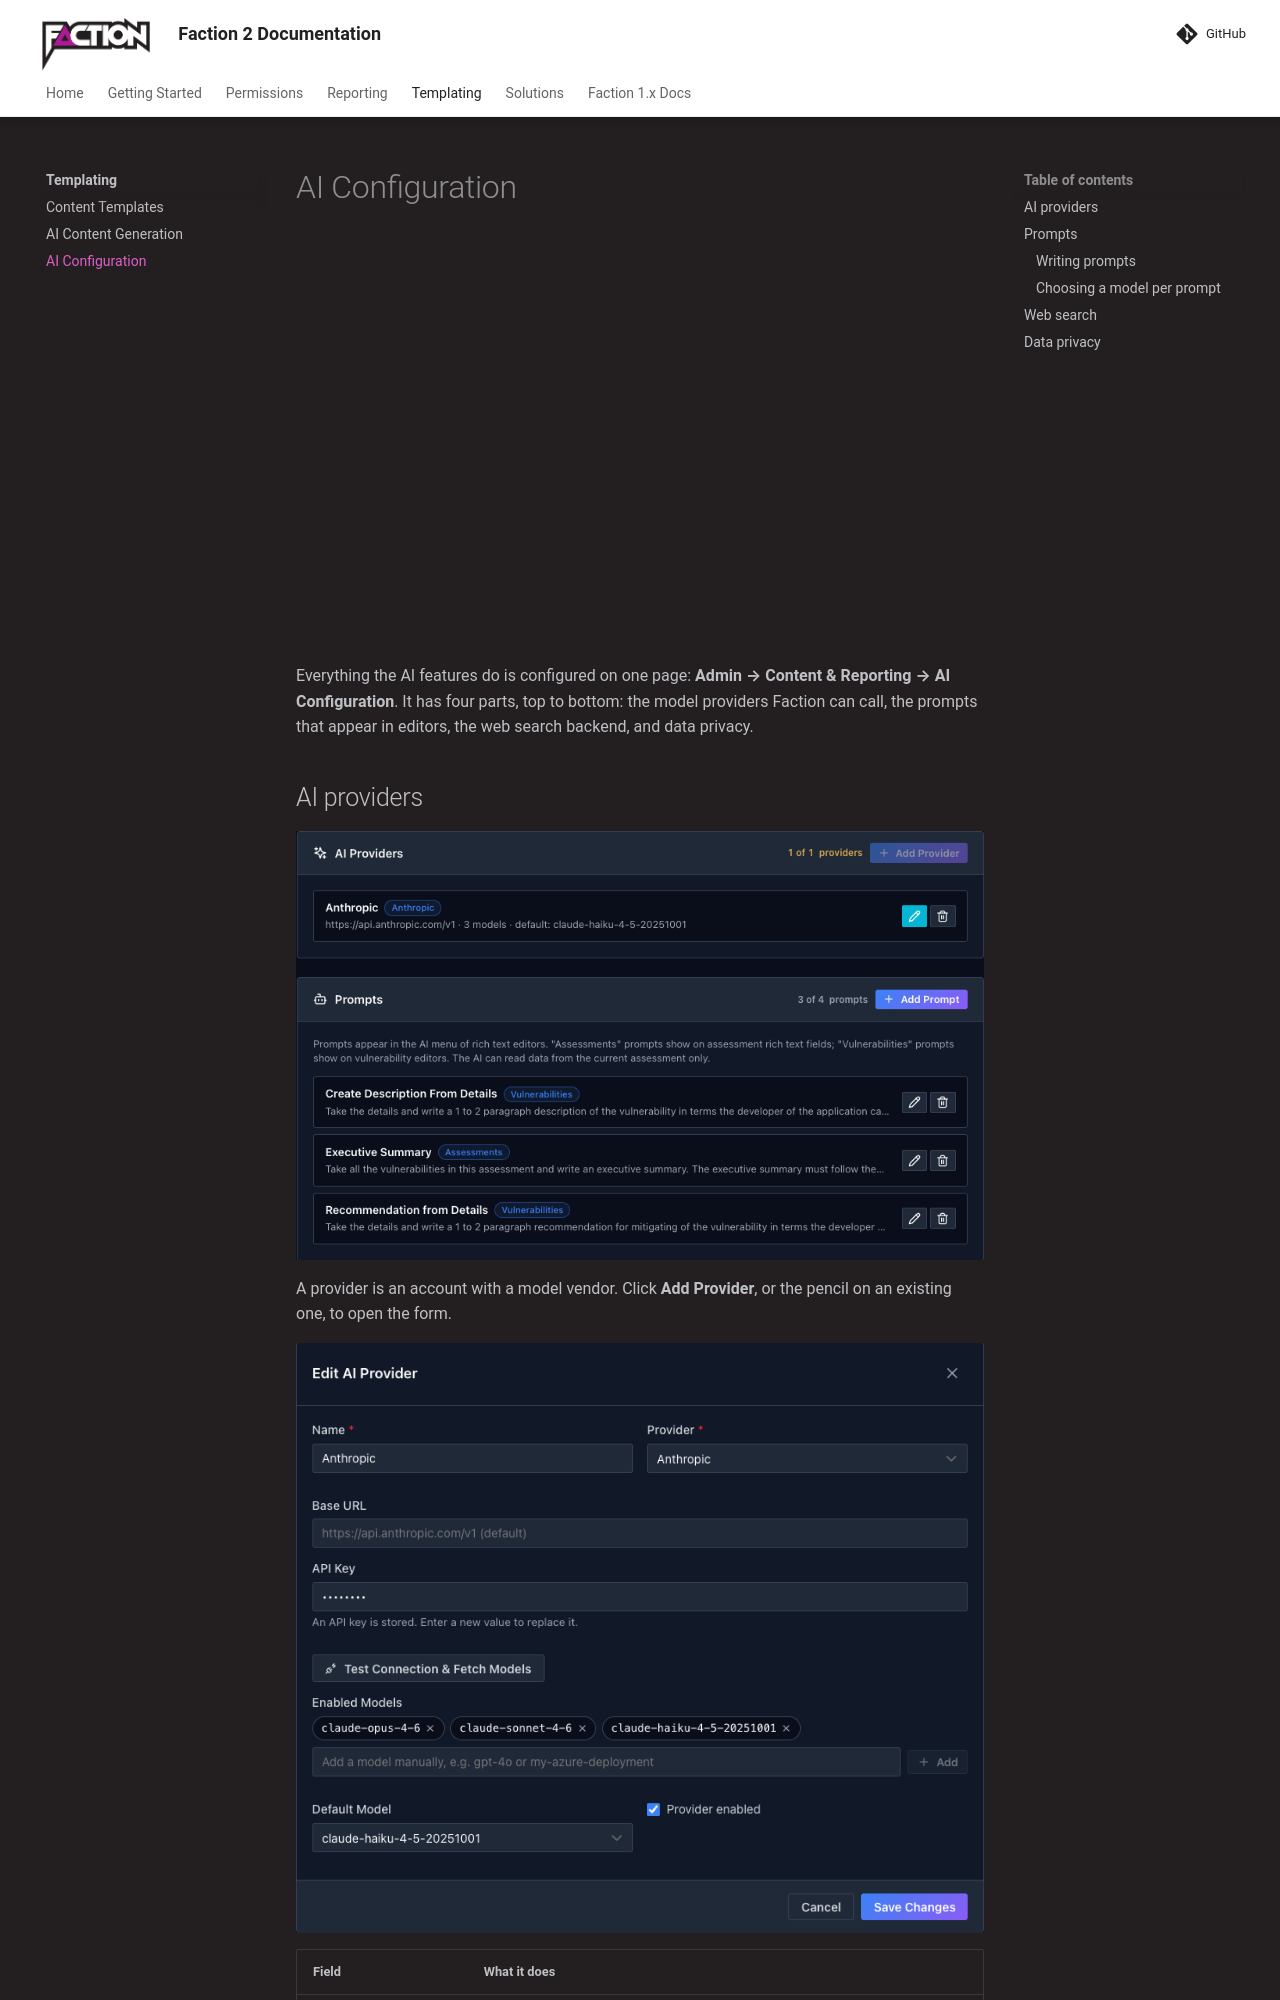

repository: factionsecurity/factionsecurity.github.io · page: templating/ai-configuration/index.html · generator: mkdocs

---
keywords: "AI pentest reporting, OpenAI, Anthropic, Azure OpenAI, OpenRouter, custom AI prompts, PII masking, Presidio"
description: "Configure AI in OWASP Faction: connect OpenAI, Anthropic, Azure OpenAI, OpenRouter or any OpenAI-compatible provider, write custom prompts, enable web search for references, and mask PII before it leaves your server."
---

# AI Configuration

<div class="video-embed">
<iframe src="https://www.youtube-nocookie.com/embed/d4nGdZvRSFE" title="Faction 2 AI prompts" frameborder="0" allow="accelerometer; autoplay; clipboard-write; encrypted-media; gyroscope; picture-in-picture; web-share" referrerpolicy="strict-origin-when-cross-origin" allowfullscreen></iframe>
</div>

Everything the AI features do is configured on one page: **Admin → Content & Reporting → AI Configuration**. It has four parts, top to bottom: the model providers Faction can call, the prompts that appear in editors, the web search backend, and data privacy.

## AI providers

![](../files/ai-config-providers-prompts.png)

A provider is an account with a model vendor. Click **Add Provider**, or the pencil on an existing one, to open the form.

![](../files/ai-config-provider.png)

| Field | What it does |
|---|---|
| **Name** | How the provider is labelled in prompt settings, for example "Anthropic" or "OpenAI (production)" |
| **Provider** | **OpenAI**, **Anthropic**, **OpenRouter**, **Azure OpenAI** or **OpenAI-Compatible**. The last two need a **Base URL**; Azure also takes an **API Version** |
| **API Key** | Stored encrypted. Once saved it is shown masked, and entering a new value replaces it |
| **Test Connection & Fetch Models** | Checks the key and pulls the list of models the account can use |
| **Enabled Models** | The models prompts are allowed to pick from. Add from the fetched list, or type a model or deployment name by hand |
| **Default Model** | Used by any prompt that does not pin its own model |
| **Provider enabled** | Untick to keep the configuration but stop prompts using it |

Once a provider is saved and enabled the AI buttons appear on editor toolbars.
